Run: headless pygame with SDL's dummy video driver; simulated clock (each Clock.tick advances the game by its frame time, no real sleeping); random seed 0; keys injected as events and as key.get_pressed() state; no mouse input.
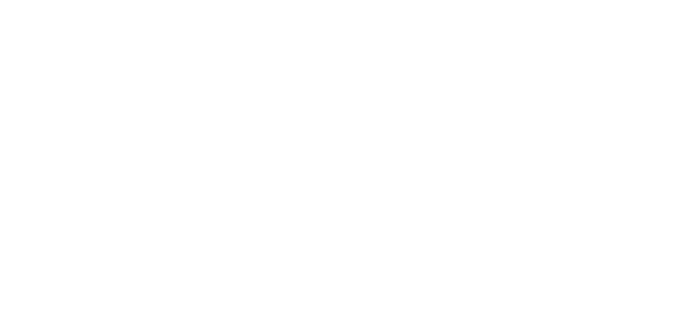
Frame 1 of 4 · flips 1–60 · no input
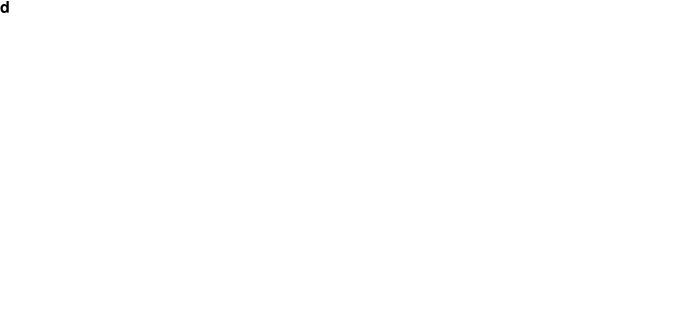
Frame 2 of 4 · flips 61–180 · tapped SPACE, RETURN · held RIGHT (→), D
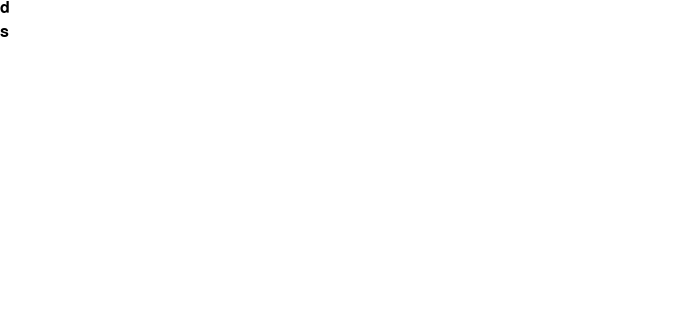
Frame 3 of 4 · flips 181–300 · held DOWN (↓), S
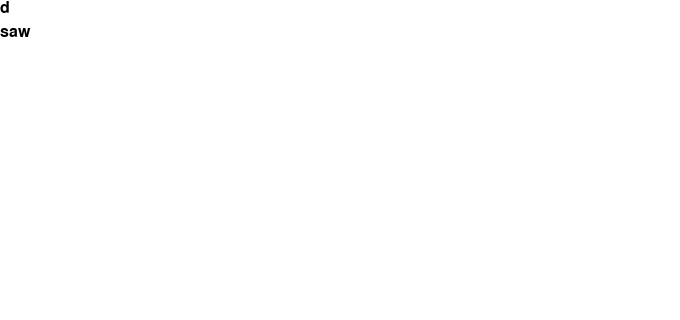
Frame 4 of 4 · flips 301–420 · held LEFT (←), A, UP (↑), W

The pygame program that drew these frames:

import pygame

BLACK = (0, 0, 0)
WHITE = (255, 255, 255)
WIDTH = 680
HEIGHT = 320
FPS = 60
FONT_SIZE = 24

pygame.init()
screen = pygame.display.set_mode([WIDTH, HEIGHT])
pygame.display.set_caption("pyEdit")

text = [""]
curLine = 0
font = pygame.font.SysFont("consolas", FONT_SIZE)

done = False
clock = pygame.time.Clock()

while not done:
    for event in pygame.event.get():
        if event.type == pygame.QUIT:
            done = True
        elif event.type == pygame.KEYDOWN:
            if event.key == pygame.K_TAB:
                text[curLine] += '    '
            elif event.key == pygame.K_RETURN:
                text.append('')
                curLine += 1
            else:
                text[curLine] = text[curLine] + event.unicode

    screen.fill(WHITE)

    for i in range(curLine + 1):
        label = font.render(text[i], 1, BLACK)
        screen.blit(label, (0, FONT_SIZE * i))
    pygame.display.flip()

    clock.tick(FPS)


pygame.quit()
